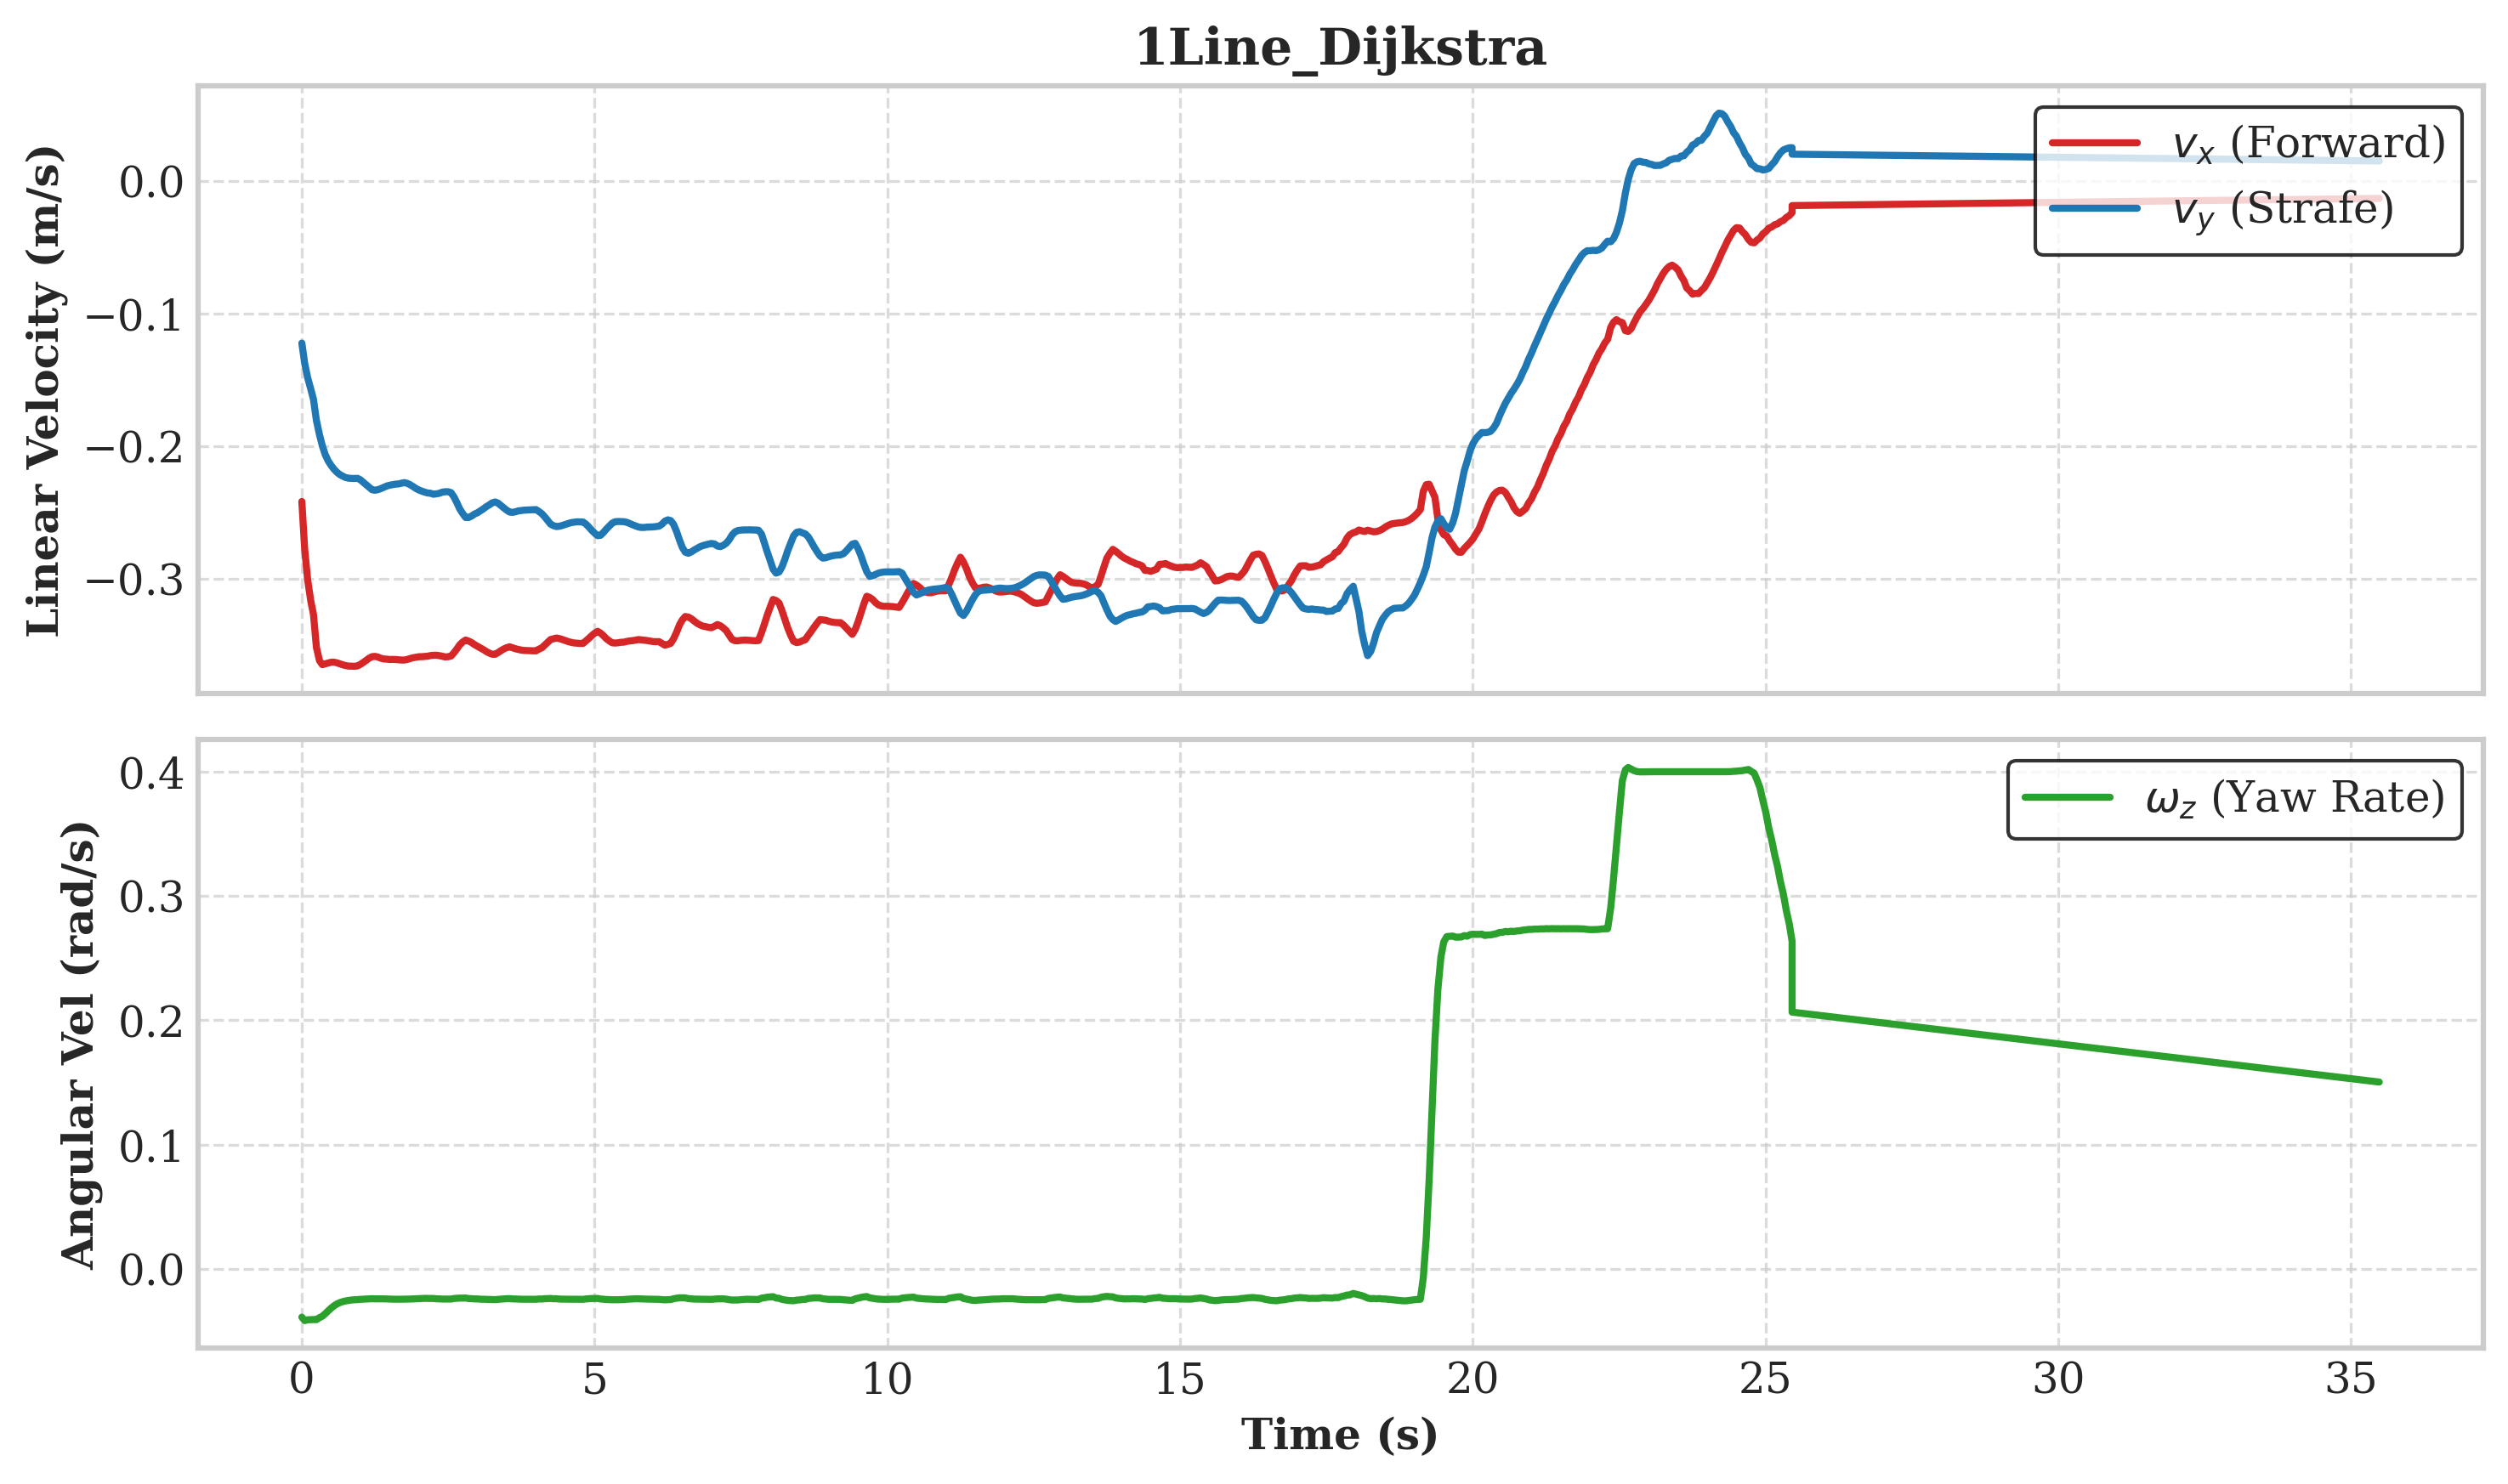

The data file committed next to this chart (first rows):
__time, /cmd_vel_nav/angular/x, /cmd_vel_nav/angular/y, /cmd_vel_nav/angular/z, /cmd_vel_nav/linear/x, /cmd_vel_nav/linear/y, /cmd_vel_nav/linear/z, /odom/header/header/stamp, /odom/pose/covariance/[0;0], /odom/pose/covariance/[0;1], /odom/pose/covariance/[0;2], /odom/pose/covariance/[0;3], /odom/pose/covariance/[0;4], /odom/pose/covariance/[0;5], /odom/pose/covariance/[1;1], /odom/pose/covariance/[1;2], /odom/pose/covariance/[1;3], /odom/pose/covariance/[1;4], /odom/pose/covariance/[1;5], /odom/pose/covariance/[2;2], /odom/pose/covariance/[2;3], /odom/pose/covariance/[2;4], /odom/pose/covariance/[2;5], /odom/pose/covariance/[3;3]
1777424798, , , , , , , 186.3, 0.000000000, 0.000000000, 0.000000000, 0.000000000, 0.000000000, 0.000000000, 0.000000000, 0.000000000, 0.000000000, 0.000000000, 0.000000000, 0.000000000, 0.000000000, 0.000000000, 0.000000000, 0.000000000
1777424798, , , , , , , 186.4, 0.000000000, 0.000000000, 0.000000000, 0.000000000, 0.000000000, 0.000000000, 0.000000000, 0.000000000, 0.000000000, 0.000000000, 0.000000000, 0.000000000, 0.000000000, 0.000000000, 0.000000000, 0.000000000
1777424798, , , , , , , 186.5, 0.000000000, 0.000000000, 0.000000000, 0.000000000, 0.000000000, 0.000000000, 0.000000000, 0.000000000, 0.000000000, 0.000000000, 0.000000000, 0.000000000, 0.000000000, 0.000000000, 0.000000000, 0.000000000
1777424799, , , , , , , 186.6, 0.000000000, 0.000000000, 0.000000000, 0.000000000, 0.000000000, 0.000000000, 0.000000000, 0.000000000, 0.000000000, 0.000000000, 0.000000000, 0.000000000, 0.000000000, 0.000000000, 0.000000000, 0.000000000
1777424799, , , , , , , 186.7, 0.000000000, 0.000000000, 0.000000000, 0.000000000, 0.000000000, 0.000000000, 0.000000000, 0.000000000, 0.000000000, 0.000000000, 0.000000000, 0.000000000, 0.000000000, 0.000000000, 0.000000000, 0.000000000
1777424799, , , , , , , 186.8, 0.000000000, 0.000000000, 0.000000000, 0.000000000, 0.000000000, 0.000000000, 0.000000000, 0.000000000, 0.000000000, 0.000000000, 0.000000000, 0.000000000, 0.000000000, 0.000000000, 0.000000000, 0.000000000
1777424799, , , , , , , 186.9, 0.000000000, 0.000000000, 0.000000000, 0.000000000, 0.000000000, 0.000000000, 0.000000000, 0.000000000, 0.000000000, 0.000000000, 0.000000000, 0.000000000, 0.000000000, 0.000000000, 0.000000000, 0.000000000
1777424799, , , , , , , 187, 0.000000000, 0.000000000, 0.000000000, 0.000000000, 0.000000000, 0.000000000, 0.000000000, 0.000000000, 0.000000000, 0.000000000, 0.000000000, 0.000000000, 0.000000000, 0.000000000, 0.000000000, 0.000000000
1777424799, , , , , , , 187.1, 0.000000000, 0.000000000, 0.000000000, 0.000000000, 0.000000000, 0.000000000, 0.000000000, 0.000000000, 0.000000000, 0.000000000, 0.000000000, 0.000000000, 0.000000000, 0.000000000, 0.000000000, 0.000000000
1777424799, , , , , , , 187.2, 0.000000000, 0.000000000, 0.000000000, 0.000000000, 0.000000000, 0.000000000, 0.000000000, 0.000000000, 0.000000000, 0.000000000, 0.000000000, 0.000000000, 0.000000000, 0.000000000, 0.000000000, 0.000000000
1777424799, , , , , , , 187.3, 0.000000000, 0.000000000, 0.000000000, 0.000000000, 0.000000000, 0.000000000, 0.000000000, 0.000000000, 0.000000000, 0.000000000, 0.000000000, 0.000000000, 0.000000000, 0.000000000, 0.000000000, 0.000000000
1777424799, , , , , , , 187.4, 0.000000000, 0.000000000, 0.000000000, 0.000000000, 0.000000000, 0.000000000, 0.000000000, 0.000000000, 0.000000000, 0.000000000, 0.000000000, 0.000000000, 0.000000000, 0.000000000, 0.000000000, 0.000000000
1777424799, , , , , , , 187.5, 0.000000000, 0.000000000, 0.000000000, 0.000000000, 0.000000000, 0.000000000, 0.000000000, 0.000000000, 0.000000000, 0.000000000, 0.000000000, 0.000000000, 0.000000000, 0.000000000, 0.000000000, 0.000000000
1777424800, , , , , , , 187.6, 0.000000000, 0.000000000, 0.000000000, 0.000000000, 0.000000000, 0.000000000, 0.000000000, 0.000000000, 0.000000000, 0.000000000, 0.000000000, 0.000000000, 0.000000000, 0.000000000, 0.000000000, 0.000000000
1777424800, , , , , , , 187.7, 0.000000000, 0.000000000, 0.000000000, 0.000000000, 0.000000000, 0.000000000, 0.000000000, 0.000000000, 0.000000000, 0.000000000, 0.000000000, 0.000000000, 0.000000000, 0.000000000, 0.000000000, 0.000000000
1777424800, , , , , , , 187.8, 0.000000000, 0.000000000, 0.000000000, 0.000000000, 0.000000000, 0.000000000, 0.000000000, 0.000000000, 0.000000000, 0.000000000, 0.000000000, 0.000000000, 0.000000000, 0.000000000, 0.000000000, 0.000000000
1777424800, , , , , , , 187.9, 0.000000000, 0.000000000, 0.000000000, 0.000000000, 0.000000000, 0.000000000, 0.000000000, 0.000000000, 0.000000000, 0.000000000, 0.000000000, 0.000000000, 0.000000000, 0.000000000, 0.000000000, 0.000000000
1777424800, , , , , , , 188, 0.000000000, 0.000000000, 0.000000000, 0.000000000, 0.000000000, 0.000000000, 0.000000000, 0.000000000, 0.000000000, 0.000000000, 0.000000000, 0.000000000, 0.000000000, 0.000000000, 0.000000000, 0.000000000
1777424800, , , , , , , 188.1, 0.000000000, 0.000000000, 0.000000000, 0.000000000, 0.000000000, 0.000000000, 0.000000000, 0.000000000, 0.000000000, 0.000000000, 0.000000000, 0.000000000, 0.000000000, 0.000000000, 0.000000000, 0.000000000
1777424800, , , , , , , 188.2, 0.000000000, 0.000000000, 0.000000000, 0.000000000, 0.000000000, 0.000000000, 0.000000000, 0.000000000, 0.000000000, 0.000000000, 0.000000000, 0.000000000, 0.000000000, 0.000000000, 0.000000000, 0.000000000
1777424800, , , , , , , 188.3, 0.000000000, 0.000000000, 0.000000000, 0.000000000, 0.000000000, 0.000000000, 0.000000000, 0.000000000, 0.000000000, 0.000000000, 0.000000000, 0.000000000, 0.000000000, 0.000000000, 0.000000000, 0.000000000
1777424800, , , , , , , 188.4, 0.000000000, 0.000000000, 0.000000000, 0.000000000, 0.000000000, 0.000000000, 0.000000000, 0.000000000, 0.000000000, 0.000000000, 0.000000000, 0.000000000, 0.000000000, 0.000000000, 0.000000000, 0.000000000
1777424800, , , , , , , 188.5, 0.000000000, 0.000000000, 0.000000000, 0.000000000, 0.000000000, 0.000000000, 0.000000000, 0.000000000, 0.000000000, 0.000000000, 0.000000000, 0.000000000, 0.000000000, 0.000000000, 0.000000000, 0.000000000
1777424801, , , , , , , 188.6, 0.000000000, 0.000000000, 0.000000000, 0.000000000, 0.000000000, 0.000000000, 0.000000000, 0.000000000, 0.000000000, 0.000000000, 0.000000000, 0.000000000, 0.000000000, 0.000000000, 0.000000000, 0.000000000
1777424801, , , , , , , 188.7, 0.000000000, 0.000000000, 0.000000000, 0.000000000, 0.000000000, 0.000000000, 0.000000000, 0.000000000, 0.000000000, 0.000000000, 0.000000000, 0.000000000, 0.000000000, 0.000000000, 0.000000000, 0.000000000
1777424801, , , , , , , 188.8, 0.000000000, 0.000000000, 0.000000000, 0.000000000, 0.000000000, 0.000000000, 0.000000000, 0.000000000, 0.000000000, 0.000000000, 0.000000000, 0.000000000, 0.000000000, 0.000000000, 0.000000000, 0.000000000
1777424801, , , , , , , 188.9, 0.000000000, 0.000000000, 0.000000000, 0.000000000, 0.000000000, 0.000000000, 0.000000000, 0.000000000, 0.000000000, 0.000000000, 0.000000000, 0.000000000, 0.000000000, 0.000000000, 0.000000000, 0.000000000
1777424801, , , , , , , 189, 0.000000000, 0.000000000, 0.000000000, 0.000000000, 0.000000000, 0.000000000, 0.000000000, 0.000000000, 0.000000000, 0.000000000, 0.000000000, 0.000000000, 0.000000000, 0.000000000, 0.000000000, 0.000000000
1777424801, , , , , , , 189.1, 0.000000000, 0.000000000, 0.000000000, 0.000000000, 0.000000000, 0.000000000, 0.000000000, 0.000000000, 0.000000000, 0.000000000, 0.000000000, 0.000000000, 0.000000000, 0.000000000, 0.000000000, 0.000000000
1777424801, , , , , , , 189.2, 0.000000000, 0.000000000, 0.000000000, 0.000000000, 0.000000000, 0.000000000, 0.000000000, 0.000000000, 0.000000000, 0.000000000, 0.000000000, 0.000000000, 0.000000000, 0.000000000, 0.000000000, 0.000000000
1777424801, , , , , , , 189.3, 0.000000000, 0.000000000, 0.000000000, 0.000000000, 0.000000000, 0.000000000, 0.000000000, 0.000000000, 0.000000000, 0.000000000, 0.000000000, 0.000000000, 0.000000000, 0.000000000, 0.000000000, 0.000000000
1777424801, , , , , , , 189.4, 0.000000000, 0.000000000, 0.000000000, 0.000000000, 0.000000000, 0.000000000, 0.000000000, 0.000000000, 0.000000000, 0.000000000, 0.000000000, 0.000000000, 0.000000000, 0.000000000, 0.000000000, 0.000000000
1777424801, , , , , , , 189.5, 0.000000000, 0.000000000, 0.000000000, 0.000000000, 0.000000000, 0.000000000, 0.000000000, 0.000000000, 0.000000000, 0.000000000, 0.000000000, 0.000000000, 0.000000000, 0.000000000, 0.000000000, 0.000000000
1777424802, , , , , , , 189.6, 0.000000000, 0.000000000, 0.000000000, 0.000000000, 0.000000000, 0.000000000, 0.000000000, 0.000000000, 0.000000000, 0.000000000, 0.000000000, 0.000000000, 0.000000000, 0.000000000, 0.000000000, 0.000000000
1777424802, , , , , , , 189.7, 0.000000000, 0.000000000, 0.000000000, 0.000000000, 0.000000000, 0.000000000, 0.000000000, 0.000000000, 0.000000000, 0.000000000, 0.000000000, 0.000000000, 0.000000000, 0.000000000, 0.000000000, 0.000000000
1777424802, , , , , , , 189.8, 0.000000000, 0.000000000, 0.000000000, 0.000000000, 0.000000000, 0.000000000, 0.000000000, 0.000000000, 0.000000000, 0.000000000, 0.000000000, 0.000000000, 0.000000000, 0.000000000, 0.000000000, 0.000000000
1777424802, , , , , , , 189.9, 0.000000000, 0.000000000, 0.000000000, 0.000000000, 0.000000000, 0.000000000, 0.000000000, 0.000000000, 0.000000000, 0.000000000, 0.000000000, 0.000000000, 0.000000000, 0.000000000, 0.000000000, 0.000000000
1777424802, , , , , , , 190, 0.000000000, 0.000000000, 0.000000000, 0.000000000, 0.000000000, 0.000000000, 0.000000000, 0.000000000, 0.000000000, 0.000000000, 0.000000000, 0.000000000, 0.000000000, 0.000000000, 0.000000000, 0.000000000
1777424802, , , , , , , 190.1, 0.000000000, 0.000000000, 0.000000000, 0.000000000, 0.000000000, 0.000000000, 0.000000000, 0.000000000, 0.000000000, 0.000000000, 0.000000000, 0.000000000, 0.000000000, 0.000000000, 0.000000000, 0.000000000
1777424802, , , , , , , 190.2, 0.000000000, 0.000000000, 0.000000000, 0.000000000, 0.000000000, 0.000000000, 0.000000000, 0.000000000, 0.000000000, 0.000000000, 0.000000000, 0.000000000, 0.000000000, 0.000000000, 0.000000000, 0.000000000
1777424802, , , , , , , 190.3, 0.000000000, 0.000000000, 0.000000000, 0.000000000, 0.000000000, 0.000000000, 0.000000000, 0.000000000, 0.000000000, 0.000000000, 0.000000000, 0.000000000, 0.000000000, 0.000000000, 0.000000000, 0.000000000
1777424802, , , , , , , 190.4, 0.000000000, 0.000000000, 0.000000000, 0.000000000, 0.000000000, 0.000000000, 0.000000000, 0.000000000, 0.000000000, 0.000000000, 0.000000000, 0.000000000, 0.000000000, 0.000000000, 0.000000000, 0.000000000
1777424802, , , , , , , 190.5, 0.000000000, 0.000000000, 0.000000000, 0.000000000, 0.000000000, 0.000000000, 0.000000000, 0.000000000, 0.000000000, 0.000000000, 0.000000000, 0.000000000, 0.000000000, 0.000000000, 0.000000000, 0.000000000
1777424803, , , , , , , 190.6, 0.000000000, 0.000000000, 0.000000000, 0.000000000, 0.000000000, 0.000000000, 0.000000000, 0.000000000, 0.000000000, 0.000000000, 0.000000000, 0.000000000, 0.000000000, 0.000000000, 0.000000000, 0.000000000
1777424803, , , , , , , 190.7, 0.000000000, 0.000000000, 0.000000000, 0.000000000, 0.000000000, 0.000000000, 0.000000000, 0.000000000, 0.000000000, 0.000000000, 0.000000000, 0.000000000, 0.000000000, 0.000000000, 0.000000000, 0.000000000
1777424803, , , , , , , 190.8, 0.000000000, 0.000000000, 0.000000000, 0.000000000, 0.000000000, 0.000000000, 0.000000000, 0.000000000, 0.000000000, 0.000000000, 0.000000000, 0.000000000, 0.000000000, 0.000000000, 0.000000000, 0.000000000
1777424803, , , , , , , 190.9, 0.000000000, 0.000000000, 0.000000000, 0.000000000, 0.000000000, 0.000000000, 0.000000000, 0.000000000, 0.000000000, 0.000000000, 0.000000000, 0.000000000, 0.000000000, 0.000000000, 0.000000000, 0.000000000
1777424803, , , , , , , 191, 0.000000000, 0.000000000, 0.000000000, 0.000000000, 0.000000000, 0.000000000, 0.000000000, 0.000000000, 0.000000000, 0.000000000, 0.000000000, 0.000000000, 0.000000000, 0.000000000, 0.000000000, 0.000000000
1777424803, , , , , , , 191.1, 0.000000000, 0.000000000, 0.000000000, 0.000000000, 0.000000000, 0.000000000, 0.000000000, 0.000000000, 0.000000000, 0.000000000, 0.000000000, 0.000000000, 0.000000000, 0.000000000, 0.000000000, 0.000000000
1777424803, , , , , , , 191.2, 0.000000000, 0.000000000, 0.000000000, 0.000000000, 0.000000000, 0.000000000, 0.000000000, 0.000000000, 0.000000000, 0.000000000, 0.000000000, 0.000000000, 0.000000000, 0.000000000, 0.000000000, 0.000000000
1777424803, , , , , , , 191.3, 0.000000000, 0.000000000, 0.000000000, 0.000000000, 0.000000000, 0.000000000, 0.000000000, 0.000000000, 0.000000000, 0.000000000, 0.000000000, 0.000000000, 0.000000000, 0.000000000, 0.000000000, 0.000000000
1777424803, , , , , , , 191.4, 0.000000000, 0.000000000, 0.000000000, 0.000000000, 0.000000000, 0.000000000, 0.000000000, 0.000000000, 0.000000000, 0.000000000, 0.000000000, 0.000000000, 0.000000000, 0.000000000, 0.000000000, 0.000000000
1777424803, , , , , , , 191.5, 0.000000000, 0.000000000, 0.000000000, 0.000000000, 0.000000000, 0.000000000, 0.000000000, 0.000000000, 0.000000000, 0.000000000, 0.000000000, 0.000000000, 0.000000000, 0.000000000, 0.000000000, 0.000000000
1777424804, , , , , , , 191.6, 0.000000000, 0.000000000, 0.000000000, 0.000000000, 0.000000000, 0.000000000, 0.000000000, 0.000000000, 0.000000000, 0.000000000, 0.000000000, 0.000000000, 0.000000000, 0.000000000, 0.000000000, 0.000000000
1777424804, , , , , , , 191.7, 0.000000000, 0.000000000, 0.000000000, 0.000000000, 0.000000000, 0.000000000, 0.000000000, 0.000000000, 0.000000000, 0.000000000, 0.000000000, 0.000000000, 0.000000000, 0.000000000, 0.000000000, 0.000000000
1777424804, , , , , , , 191.8, 0.000000000, 0.000000000, 0.000000000, 0.000000000, 0.000000000, 0.000000000, 0.000000000, 0.000000000, 0.000000000, 0.000000000, 0.000000000, 0.000000000, 0.000000000, 0.000000000, 0.000000000, 0.000000000
1777424804, , , , , , , 191.9, 0.000000000, 0.000000000, 0.000000000, 0.000000000, 0.000000000, 0.000000000, 0.000000000, 0.000000000, 0.000000000, 0.000000000, 0.000000000, 0.000000000, 0.000000000, 0.000000000, 0.000000000, 0.000000000
1777424804, , , , , , , 192, 0.000000000, 0.000000000, 0.000000000, 0.000000000, 0.000000000, 0.000000000, 0.000000000, 0.000000000, 0.000000000, 0.000000000, 0.000000000, 0.000000000, 0.000000000, 0.000000000, 0.000000000, 0.000000000
1777424804, , , , , , , 192.1, 0.000000000, 0.000000000, 0.000000000, 0.000000000, 0.000000000, 0.000000000, 0.000000000, 0.000000000, 0.000000000, 0.000000000, 0.000000000, 0.000000000, 0.000000000, 0.000000000, 0.000000000, 0.000000000
1777424804, , , , , , , 192.2, 0.000000000, 0.000000000, 0.000000000, 0.000000000, 0.000000000, 0.000000000, 0.000000000, 0.000000000, 0.000000000, 0.000000000, 0.000000000, 0.000000000, 0.000000000, 0.000000000, 0.000000000, 0.000000000
... 918 more rows
